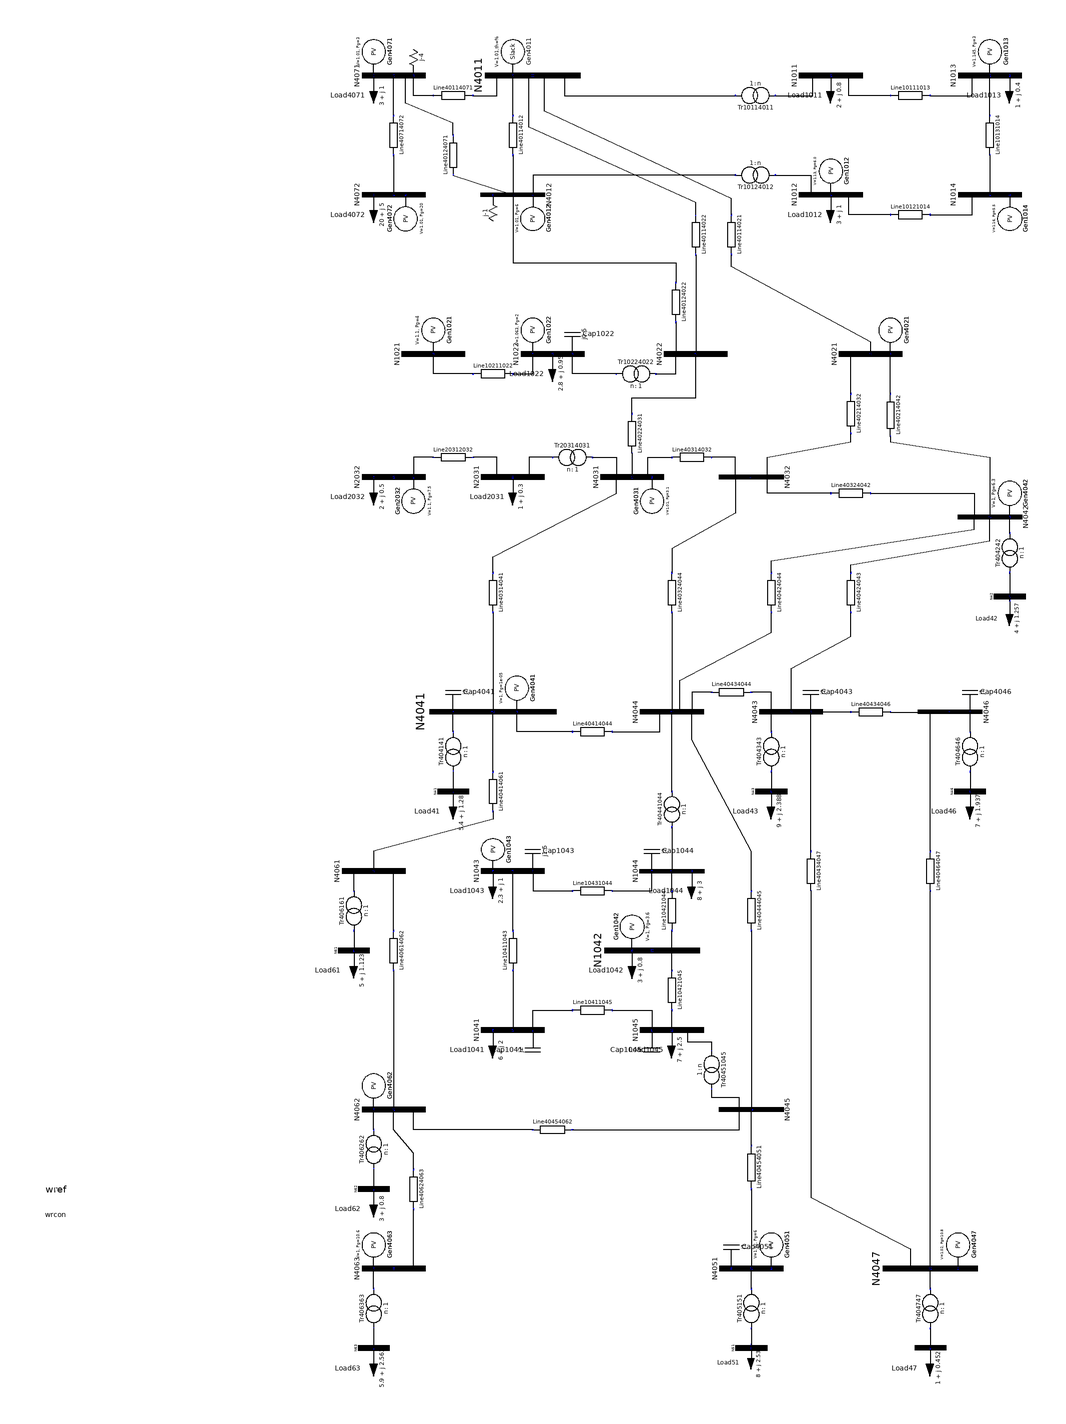

This picture is the connection diagram that the Modelica source below describes through its graphical annotations.

class lf32_028
  extends ObjectStab.Base.System;
  output Real V1011;
  output Real V1012;
  output Real V1013;
  output Real V1014;
  output Real V1021;
  output Real V1022;
  output Real V1041;
  output Real V1042;
  output Real V1043;
  output Real V1044;
  output Real V1045;
  output Real V2031;
  output Real V2032;
  output Real V4011;
  output Real V4012;
  output Real V4021;
  output Real V4022;
  output Real V4031;
  output Real V4032;
  output Real V4041;
  output Real V4042;
  output Real V4043;
  output Real V4044;
  output Real V4045;
  output Real V4046;
  output Real V4047;
  output Real V4051;
  output Real V4061;
  output Real V4062;
  output Real V4063;
  output Real V4071;
  output Real V4072;
  output Real V41;
  output Real V42;
  output Real V43;
  output Real V46;
  output Real V47;
  output Real V51;
  output Real V61;
  output Real V62;
  output Real V63;
  replaceable ObjectStab.Network.Bus N1011 annotation (Placement(
        transformation(
        origin={280,670},
        extent={{-10,-20},{10,20}},
        rotation=270)));
  replaceable ObjectStab.Network.Bus N1012 annotation (Placement(
        transformation(
        origin={280,610},
        extent={{-10,-20},{10,20}},
        rotation=270)));
  replaceable ObjectStab.Network.Bus N1013 annotation (Placement(
        transformation(
        origin={360,670},
        extent={{-10,-20},{10,20}},
        rotation=270)));
  replaceable ObjectStab.Network.Bus N1014 annotation (Placement(
        transformation(
        origin={360,610},
        extent={{-10,-20},{10,20}},
        rotation=270)));
  replaceable ObjectStab.Network.Bus N1021 annotation (Placement(
        transformation(
        origin={80,530},
        extent={{-10,-20},{10,20}},
        rotation=270)));
  replaceable ObjectStab.Network.Bus N1022 annotation (Placement(
        transformation(
        origin={140,530},
        extent={{-10,-20},{10,20}},
        rotation=270)));
  replaceable ObjectStab.Network.Bus N1041 annotation (Placement(
        transformation(
        origin={120,190},
        extent={{-10,-20},{10,20}},
        rotation=270)));
  replaceable ObjectStab.Network.Bus N1042 annotation (Placement(
        transformation(
        origin={190,230},
        extent={{-10,-30},{10,30}},
        rotation=270)));
  replaceable ObjectStab.Network.Bus N1043 annotation (Placement(
        transformation(
        origin={120,270},
        extent={{-10,-20},{10,20}},
        rotation=270)));
  replaceable ObjectStab.Network.Bus N1044 annotation (Placement(
        transformation(
        origin={200,270},
        extent={{-10,20},{10,-20}},
        rotation=90)));
  replaceable ObjectStab.Network.Bus N1045 annotation (Placement(
        transformation(
        origin={200,190},
        extent={{-10,-20},{10,20}},
        rotation=270)));
  replaceable ObjectStab.Network.Bus N2031 annotation (Placement(
        transformation(
        origin={120,468},
        extent={{-10,-20},{10,20}},
        rotation=270)));
  replaceable ObjectStab.Network.Bus N2032 annotation (Placement(
        transformation(
        origin={60,468},
        extent={{-10,-20},{10,20}},
        rotation=270)));
  replaceable ObjectStab.Network.Bus N4011 annotation (Placement(
        transformation(
        origin={130,670},
        extent={{-10,-30},{10,30}},
        rotation=270)));
  replaceable ObjectStab.Network.Bus N4012 annotation (Placement(
        transformation(
        origin={120,610},
        extent={{-10,20},{10,-20}},
        rotation=270)));
  replaceable ObjectStab.Network.Bus N4021 annotation (Placement(
        transformation(
        origin={300,530},
        extent={{-10,-20},{10,20}},
        rotation=270)));
  replaceable ObjectStab.Network.Bus N4022 annotation (Placement(
        transformation(
        origin={212,530},
        extent={{-10,-20},{10,20}},
        rotation=270)));
  replaceable ObjectStab.Network.Bus N4031 annotation (Placement(
        transformation(
        origin={180,468},
        extent={{-10,-20},{10,20}},
        rotation=270)));
  replaceable ObjectStab.Network.Bus N4032 annotation (Placement(
        transformation(
        origin={240,468},
        extent={{-10,20},{10,-20}},
        rotation=270)));
  replaceable ObjectStab.Network.Bus N4041 annotation (Placement(
        transformation(
        origin={110,350},
        extent={{-10,-40},{10,40}},
        rotation=270)));
  replaceable ObjectStab.Network.Bus N4042 annotation (Placement(
        transformation(
        origin={360,448},
        extent={{-10,20},{10,-20}},
        rotation=270)));
  replaceable ObjectStab.Network.Bus N4043 annotation (Placement(
        transformation(
        origin={260,350},
        extent={{-10,-20},{10,20}},
        rotation=270)));
  replaceable ObjectStab.Network.Bus N4044 annotation (Placement(
        transformation(
        origin={200,350},
        extent={{-10,-20},{10,20}},
        rotation=270)));
  replaceable ObjectStab.Network.Bus N4045 annotation (Placement(
        transformation(
        origin={240,150},
        extent={{-10,20},{10,-20}},
        rotation=270)));
  replaceable ObjectStab.Network.Bus N4046 annotation (Placement(
        transformation(
        origin={340,350},
        extent={{-10,20},{10,-20}},
        rotation=270)));
  replaceable ObjectStab.Network.Bus N4047 annotation (Placement(
        transformation(
        origin={330,70},
        extent={{-10,-30},{10,30}},
        rotation=270)));
  replaceable ObjectStab.Network.Bus N4051 annotation (Placement(
        transformation(
        origin={240,70},
        extent={{-10,-20},{10,20}},
        rotation=270)));
  replaceable ObjectStab.Network.Bus N4061 annotation (Placement(
        transformation(
        origin={50,270},
        extent={{-10,-20},{10,20}},
        rotation=270)));
  replaceable ObjectStab.Network.Bus N4062 annotation (Placement(
        transformation(
        origin={60,150},
        extent={{-10,-20},{10,20}},
        rotation=270)));
  replaceable ObjectStab.Network.Bus N4063 annotation (Placement(
        transformation(
        origin={60,70},
        extent={{-10,-20},{10,20}},
        rotation=270)));
  replaceable ObjectStab.Network.Bus N4071 annotation (Placement(
        transformation(
        origin={60,670},
        extent={{-10,-20},{10,20}},
        rotation=270)));
  replaceable ObjectStab.Network.Bus N4072 annotation (Placement(
        transformation(
        origin={60,610},
        extent={{-10,-20},{10,20}},
        rotation=270)));
  replaceable ObjectStab.Network.Bus N41 annotation (Placement(
        transformation(
        origin={90,310},
        extent={{-10,-10},{10,10}},
        rotation=270)));
  replaceable ObjectStab.Network.Bus N42 annotation (Placement(
        transformation(
        origin={370,408},
        extent={{-10,-10},{10,10}},
        rotation=270)));
  replaceable ObjectStab.Network.Bus N43 annotation (Placement(
        transformation(
        origin={250,310},
        extent={{-10,-10},{10,10}},
        rotation=270)));
  replaceable ObjectStab.Network.Bus N46 annotation (Placement(
        transformation(
        origin={350,310},
        extent={{-10,-10},{10,10}},
        rotation=270)));
  replaceable ObjectStab.Network.Bus N47 annotation (Placement(
        transformation(
        origin={330.077,30.25},
        extent={{-9.75,-9.923},{9.75,9.923}},
        rotation=270)));
  replaceable ObjectStab.Network.Bus N51 annotation (Placement(
        transformation(
        origin={240,30},
        extent={{-10,-10},{10,10}},
        rotation=270)));
  replaceable ObjectStab.Network.Bus N61 annotation (Placement(
        transformation(
        origin={40,230},
        extent={{-10,-10},{10,10}},
        rotation=270)));
  replaceable ObjectStab.Network.Bus N62 annotation (Placement(
        transformation(
        origin={50,110},
        extent={{-10,-10},{10,10}},
        rotation=270)));
  replaceable ObjectStab.Network.Bus N63 annotation (Placement(
        transformation(
        origin={50,30},
        extent={{-10,-10},{10,10}},
        rotation=270)));
  replaceable Nordic32.Models.SweLoad Load1011(P0=2, Q0=0.8) annotation (Placement(
        transformation(
        origin={280,660},
        extent={{-10,-10},{10,10}},
        rotation=270)));
  replaceable Nordic32.Models.SweLoad Load1012(P0=3, Q0=1) annotation (Placement(
        transformation(
        origin={280,600},
        extent={{-10,-10},{10,10}},
        rotation=270)));
  replaceable Nordic32.Models.SweLoad Load1013(P0=1, Q0=0.4) annotation (Placement(
        transformation(
        origin={370,660},
        extent={{-10,-10},{10,10}},
        rotation=270)));
  replaceable Nordic32.Models.SweLoad Load1022(P0=2.8, Q0=0.95)
    annotation (Placement(transformation(
        origin={140,520},
        extent={{-10,-10},{10,10}},
        rotation=270)));
  replaceable Nordic32.Models.SweLoad Load1041(P0=6, Q0=2) annotation (Placement(
        transformation(
        origin={110,180},
        extent={{-10,-10},{10,10}},
        rotation=270)));
  replaceable Nordic32.Models.SweLoad Load1042(P0=3, Q0=0.8) annotation (Placement(
        transformation(
        origin={180,219.916},
        extent={{-10.0835,-10},{10.0835,10}},
        rotation=270)));
  replaceable Nordic32.Models.SweLoad Load1043(P0=2.3, Q0=1) annotation (Placement(
        transformation(
        origin={110,260},
        extent={{-10,-10},{10,10}},
        rotation=270)));
  replaceable Nordic32.Models.SweLoad Load1044(P0=8, Q0=3) annotation (Placement(
        transformation(
        origin={210,260},
        extent={{-10,-10},{10,10}},
        rotation=270)));
  replaceable Nordic32.Models.SweLoad Load1045(P0=7, Q0=2.5) annotation (Placement(
        transformation(
        origin={200,180},
        extent={{-10,-10},{10,10}},
        rotation=270)));
  replaceable Nordic32.Models.SweLoad Load2031(P0=1, Q0=0.3) annotation (Placement(
        transformation(
        origin={120,458},
        extent={{-10,-10},{10,10}},
        rotation=270)));
  replaceable Nordic32.Models.SweLoad Load2032(P0=2, Q0=0.5) annotation (Placement(
        transformation(
        origin={50,458},
        extent={{-10,-10},{10,10}},
        rotation=270)));
  replaceable Nordic32.Models.SweLoad Load4071(P0=3, Q0=1) annotation (Placement(
        transformation(
        origin={50,660},
        extent={{-10,-10},{10,10}},
        rotation=270)));
  replaceable Nordic32.Models.SweLoad Load4072(P0=20, Q0=5) annotation (Placement(
        transformation(
        origin={50,600},
        extent={{-10,-10},{10,10}},
        rotation=270)));
  replaceable Nordic32.Models.SweLoad Load41(P0=5.4, Q0=1.283)
    annotation (Placement(transformation(
        origin={90,300},
        extent={{-10,-10},{10,10}},
        rotation=270)));
  replaceable Nordic32.Models.SweLoad Load42(P0=4, Q0=1.257) annotation (Placement(
        transformation(
        origin={370,397},
        extent={{-9,-10},{9,10}},
        rotation=270)));
  replaceable Nordic32.Models.SweLoad Load43(P0=9, Q0=2.388) annotation (Placement(
        transformation(
        origin={250,300},
        extent={{-10,-10},{10,10}},
        rotation=270)));
  replaceable Nordic32.Models.SweLoad Load46(P0=7, Q0=1.937) annotation (Placement(
        transformation(
        origin={350,300},
        extent={{-10,-10},{10,10}},
        rotation=270)));
  replaceable Nordic32.Models.SweLoad Load47(P0=1, Q0=0.452) annotation (Placement(
        transformation(
        origin={330,20},
        extent={{-10,-10},{10,10}},
        rotation=270)));
  replaceable Nordic32.Models.SweLoad Load51(P0=8, Q0=2.532) annotation (Placement(
        transformation(
        origin={240,23},
        extent={{-9,-10},{9,10}},
        rotation=270)));
  replaceable Nordic32.Models.SweLoad Load61(P0=5, Q0=1.123) annotation (Placement(
        transformation(
        origin={40,220},
        extent={{-10,-10},{10,10}},
        rotation=270)));
  replaceable Nordic32.Models.SweLoad Load62(P0=3, Q0=0.8) annotation (Placement(
        transformation(
        origin={50,100},
        extent={{-10,-10},{10,10}},
        rotation=270)));
  replaceable Nordic32.Models.SweLoad Load63(P0=5.9, Q0=2.562)
    annotation (Placement(transformation(
        origin={50,20},
        extent={{-10,-10},{10,10}},
        rotation=270)));
  ObjectStab.Network.ShuntCapacitor Cap1022(G=0, B=0.5) annotation (Placement(
        transformation(
        origin={150,540},
        extent={{-10,-10},{10,10}},
        rotation=90)));
  ObjectStab.Network.ShuntCapacitor Cap1041(G=0, B=2) annotation (Placement(
        transformation(
        origin={130,180},
        extent={{-10,-10},{10,10}},
        rotation=270)));
  ObjectStab.Network.ShuntCapacitor Cap1043(G=0, B=1.5) annotation (Placement(
        transformation(
        origin={130,280},
        extent={{-10,-10},{10,10}},
        rotation=90)));
  ObjectStab.Network.ShuntCapacitor Cap1044(G=0, B=2) annotation (Placement(
        transformation(
        origin={190,280},
        extent={{-10,-10},{10,10}},
        rotation=90)));
  ObjectStab.Network.ShuntCapacitor Cap1045(G=0, B=2) annotation (Placement(
        transformation(
        origin={190,180},
        extent={{-10,-10},{10,10}},
        rotation=270)));
  ObjectStab.Network.ShuntReactor Reactor4012(G=0, B=-1) annotation (Placement(
        transformation(
        origin={110,600},
        extent={{-10,-10},{10,10}},
        rotation=270)));
  ObjectStab.Network.ShuntCapacitor Cap4041(G=0, B=2) annotation (Placement(
        transformation(
        origin={90,360},
        extent={{-10,-10},{10,10}},
        rotation=90)));
  ObjectStab.Network.ShuntCapacitor Cap4043(G=0, B=2) annotation (Placement(
        transformation(
        origin={270,360},
        extent={{-10,-10},{10,10}},
        rotation=90)));
  ObjectStab.Network.ShuntCapacitor Cap4046(G=0, B=1) annotation (Placement(
        transformation(
        origin={350,360},
        extent={{-10,-10},{10,10}},
        rotation=90)));
  ObjectStab.Network.ShuntCapacitor Cap4051(G=0, B=1) annotation (Placement(
        transformation(
        origin={230,81},
        extent={{-11,-10},{11,10}},
        rotation=90)));
  ObjectStab.Network.ShuntReactor Reactor4071(G=0, B=-4) annotation (Placement(
        transformation(
        origin={70,680},
        extent={{-10,-10},{10,10}},
        rotation=90)));
  replaceable ObjectStab.Generators.PVNode Gen1012(V0=1.13, Pg0=6.0)
    annotation (Placement(transformation(
        origin={280,620},
        extent={{-10,-10},{10,10}},
        rotation=90)));
  replaceable ObjectStab.Generators.PVNode Gen1013(V0=1.145, Pg0=3)
    annotation (Placement(transformation(
        origin={360,680},
        extent={{-10,-10},{10,10}},
        rotation=90)));
  replaceable ObjectStab.Generators.PVNode Gen1014(V0=1.16, Pg0=5.5)
    annotation (Placement(transformation(
        origin={370,600},
        extent={{-10,10},{10,-10}},
        rotation=270)));
  replaceable ObjectStab.Generators.PVNode Gen1021(V0=1.1, Pg0=4)
    annotation (Placement(transformation(
        origin={80,540},
        extent={{-10,-10},{10,10}},
        rotation=90)));
  replaceable ObjectStab.Generators.PVNode Gen1022(V0=1.0630, Pg0=2)
    annotation (Placement(transformation(
        origin={130,540},
        extent={{-10,-10},{10,10}},
        rotation=90)));
  replaceable ObjectStab.Generators.PVNode Gen1042(V0=1, Pg0=3.6)
    annotation (Placement(transformation(
        origin={180,240},
        extent={{-10,10},{10,-10}},
        rotation=90)));
  replaceable ObjectStab.Generators.PVNode Gen1043(V0=0.9902, Pg0=1.8)
    annotation (Placement(transformation(
        origin={110,279},
        extent={{-9,-10},{9,10}},
        rotation=90)));
  replaceable ObjectStab.Generators.PVNode Gen2032(V0=1.1, Pg0=7.5)
    annotation (Placement(transformation(
        origin={70,458},
        extent={{-10,-10},{10,10}},
        rotation=270)));
  replaceable ObjectStab.Generators.PVNode Gen4012(V0=1.01, Pg0=6)
    annotation (Placement(transformation(
        origin={130,600},
        extent={{-10,10},{10,-10}},
        rotation=270)));
  replaceable ObjectStab.Generators.PVNode Gen4021(V0=1.0083, Pg0=2.5)
    annotation (Placement(transformation(
        origin={310,540},
        extent={{-10,-10},{10,10}},
        rotation=90)));
  replaceable ObjectStab.Generators.PVNode Gen4031(V0=1.01, Pg0=3.1)
    annotation (Placement(transformation(
        origin={190,458},
        extent={{-10,-10},{10,10}},
        rotation=270)));
  replaceable ObjectStab.Generators.PVNode Gen4041(V0=1, Pg0=0.000010)
    annotation (Placement(transformation(
        origin={122,360},
        extent={{-10,-10},{10,10}},
        rotation=90)));
  replaceable ObjectStab.Generators.PVNode Gen4042(V0=1, Pg0=6.3)
    annotation (Placement(transformation(
        origin={370,458},
        extent={{-10,-10},{10,10}},
        rotation=90)));
  replaceable ObjectStab.Generators.PVNode Gen4047(V0=1.02, Pg0=10.8)
    annotation (Placement(transformation(
        origin={344,80},
        extent={{-10,-10},{10,10}},
        rotation=90)));
  replaceable ObjectStab.Generators.PVNode Gen4051(V0=1.02, Pg0=6)
    annotation (Placement(transformation(
        origin={250,80},
        extent={{-10,-10},{10,10}},
        rotation=90)));
  replaceable ObjectStab.Generators.PVNode Gen4062(V0=1.0005, Pg0=5.3)
    annotation (Placement(transformation(
        origin={50,160},
        extent={{-10,-10},{10,10}},
        rotation=90)));
  replaceable ObjectStab.Generators.PVNode Gen4063(V0=1, Pg0=10.6)
    annotation (Placement(transformation(
        origin={50,80},
        extent={{-10,-10},{10,10}},
        rotation=90)));
  replaceable ObjectStab.Generators.PVNode Gen4071(V0=1.01, Pg0=3)
    annotation (Placement(transformation(
        origin={50,680},
        extent={{-10,-10},{10,10}},
        rotation=90)));
  replaceable ObjectStab.Generators.PVNode Gen4072(V0=1.01, Pg0=20)
    annotation (Placement(transformation(
        origin={66,600},
        extent={{-10,-10},{10,10}},
        rotation=270)));
  replaceable ObjectStab.Generators.Slack Gen4011(V0=1.01) annotation (Placement(
        transformation(
        origin={120,680},
        extent={{-10,-10},{10,10}},
        rotation=90)));
  replaceable ObjectStab.Network.Pilink Line10111013(
    R=0.005,
    X=0.035,
    B=0.028000) annotation (Placement(transformation(extent={{310,650},{
            330,670}})));
  replaceable ObjectStab.Network.Pilink Line10121014(
    R=0.007,
    X=0.045,
    B=0.036000) annotation (Placement(transformation(extent={{310,590},{
            330,610}})));
  replaceable ObjectStab.Network.Pilink Line10131014(
    R=0.003500,
    X=0.025,
    B=0.020000) annotation (Placement(transformation(
        origin={360,640},
        extent={{-10,-10},{10,10}},
        rotation=270)));
  replaceable ObjectStab.Network.Pilink Line10211022(
    R=0.015,
    X=0.100,
    B=0.060000) annotation (Placement(transformation(extent={{100,510},{
            120,530}})));
  replaceable ObjectStab.Network.Pilink Line10411043(
    R=0.005,
    X=0.030,
    B=0.024000) annotation (Placement(transformation(
        origin={120,230},
        extent={{-10,-10},{10,10}},
        rotation=90)));
  replaceable ObjectStab.Network.Pilink Line10411045(
    R=0.007500,
    X=0.060,
    B=0.050000) annotation (Placement(transformation(extent={{150,190},{
            170,210}})));
  replaceable ObjectStab.Network.Pilink Line10421044(
    R=0.019,
    X=0.140,
    B=0.240000) annotation (Placement(transformation(
        origin={200,250},
        extent={{-10,-10},{10,10}},
        rotation=90)));
  replaceable ObjectStab.Network.Pilink Line10421045(
    R=0.050,
    X=0.300,
    B=0.060000) annotation (Placement(transformation(
        origin={200,210},
        extent={{-10,-10},{10,10}},
        rotation=270)));
  replaceable ObjectStab.Network.Pilink Line10431044(
    R=0.005,
    X=0.040,
    B=0.032000) annotation (Placement(transformation(extent={{150,250},{
            170,270}})));
  replaceable ObjectStab.Network.Pilink Line20312032(
    R=0.006,
    X=0.045,
    B=0.030000) annotation (Placement(transformation(extent={{100,468},{
            80,488}})));
  replaceable ObjectStab.Network.Pilink Line40114012(
    R=0.001,
    X=0.008,
    B=0.200000) annotation (Placement(transformation(
        origin={120,640},
        extent={{-10,-10},{10,10}},
        rotation=270)));
  replaceable ObjectStab.Network.Pilink Line40114021(
    R=0.006,
    X=0.060,
    B=1.800000) annotation (Placement(transformation(
        origin={230,590},
        extent={{-10,-10},{10,10}},
        rotation=270)));
  replaceable ObjectStab.Network.Pilink Line40114022(
    R=0.004,
    X=0.040,
    B=1.200000) annotation (Placement(transformation(
        origin={212,590},
        extent={{-10,-10},{10,10}},
        rotation=270)));
  replaceable ObjectStab.Network.Pilink Line40114071(
    R=0.005,
    X=0.045,
    B=1.400000) annotation (Placement(transformation(extent={{80,650},{
            100,670}})));
  replaceable ObjectStab.Network.Pilink Line40124022(
    R=0.004,
    X=0.035,
    B=1.005000) annotation (Placement(transformation(
        origin={202,556},
        extent={{-10,-10},{10,10}},
        rotation=270)));
  replaceable ObjectStab.Network.Pilink Line40124071(
    R=0.005,
    X=0.050,
    B=1.500000) annotation (Placement(transformation(
        origin={90,630},
        extent={{-10,-10},{10,10}},
        rotation=90)));
  replaceable ObjectStab.Network.Pilink Line40214032(
    R=0.004,
    X=0.040,
    B=1.200000) annotation (Placement(transformation(
        origin={290,500},
        extent={{-10,-10},{10,10}},
        rotation=270)));
  replaceable ObjectStab.Network.Pilink Line40214042(
    R=0.010,
    X=0.060,
    B=3.000000) annotation (Placement(transformation(
        origin={310,499.25},
        extent={{-10.75,-10},{10.75,10}},
        rotation=270)));
  replaceable ObjectStab.Network.Pilink Line40224031(
    R=0.002,
    X=0.020,
    B=2.400000) annotation (Placement(transformation(
        origin={180,490},
        extent={{-10,-10},{10,10}},
        rotation=270)));
  replaceable ObjectStab.Network.Pilink Line40314032(
    R=0.001,
    X=0.010,
    B=0.300000) annotation (Placement(transformation(extent={{200,468},{
            220,488}})));
  replaceable ObjectStab.Network.Pilink Line40314041(
    R=0.003,
    X=0.020,
    B=4.800000) annotation (Placement(transformation(
        origin={110,410},
        extent={{-10,-10},{10,10}},
        rotation=270)));
  replaceable ObjectStab.Network.Pilink Line40324042(
    R=0.010,
    X=0.040,
    B=2.000000) annotation (Placement(transformation(extent={{280,450},{
            300,470}})));
  replaceable ObjectStab.Network.Pilink Line40324044(
    R=0.006,
    X=0.050,
    B=2.400000) annotation (Placement(transformation(
        origin={200,410},
        extent={{-10,-10},{10,10}},
        rotation=270)));
  replaceable ObjectStab.Network.Pilink Line40414044(
    R=0.003,
    X=0.030,
    B=0.900000) annotation (Placement(transformation(extent={{150,330},{
            170,350}})));
  replaceable ObjectStab.Network.Pilink Line40414061(
    R=0.006,
    X=0.045,
    B=1.300000) annotation (Placement(transformation(
        origin={110,310},
        extent={{-10,-10},{10,10}},
        rotation=270)));
  replaceable ObjectStab.Network.Pilink Line40424043(
    R=0.002,
    X=0.015,
    B=0.500000) annotation (Placement(transformation(
        origin={290,410},
        extent={{-10,-10},{10,10}},
        rotation=270)));
  replaceable ObjectStab.Network.Pilink Line40424044(
    R=0.002,
    X=0.020,
    B=0.600000) annotation (Placement(transformation(
        origin={250,410},
        extent={{-10,-10},{10,10}},
        rotation=270)));
  replaceable ObjectStab.Network.Pilink Line40434044(
    R=0.001,
    X=0.010,
    B=0.300000) annotation (Placement(transformation(extent={{240,350},{
            220,370}})));
  replaceable ObjectStab.Network.Pilink Line40434046(
    R=0.001,
    X=0.010,
    B=0.300000) annotation (Placement(transformation(extent={{290,340},{
            310,360}})));
  replaceable ObjectStab.Network.Pilink Line40434047(
    R=0.002,
    X=0.020,
    B=0.600000) annotation (Placement(transformation(
        origin={270,270},
        extent={{-10,-10},{10,10}},
        rotation=270)));
  replaceable ObjectStab.Network.Pilink Line40444045(
    R=0.001,
    X=0.010,
    B=1.200000) annotation (Placement(transformation(
        origin={240,250},
        extent={{-10,-10},{10,10}},
        rotation=270)));
  replaceable ObjectStab.Network.Pilink Line40454051(
    R=0.002,
    X=0.020,
    B=2.400000) annotation (Placement(transformation(
        origin={240,121},
        extent={{-11,-10},{11,10}},
        rotation=270)));
  replaceable ObjectStab.Network.Pilink Line40454062(
    R=0.011,
    X=0.080,
    B=2.400000) annotation (Placement(transformation(extent={{150,130},{
            130,150}})));
  replaceable ObjectStab.Network.Pilink Line40464047(
    R=0.001,
    X=0.015,
    B=0.500000) annotation (Placement(transformation(
        origin={330,270},
        extent={{-10,-10},{10,10}},
        rotation=270)));
  replaceable ObjectStab.Network.Pilink Line40614062(
    R=0.002,
    X=0.020,
    B=0.600000) annotation (Placement(transformation(
        origin={60,230},
        extent={{-10,-10},{10,10}},
        rotation=270)));
  replaceable ObjectStab.Network.Pilink Line40624063(
    R=0.001500,
    X=0.015,
    B=1.800000) annotation (Placement(transformation(
        origin={70,110},
        extent={{-10,-10},{10,10}},
        rotation=270)));
  replaceable ObjectStab.Network.Pilink Line40714072(
    R=0.001500,
    X=0.015,
    B=6.000000) annotation (Placement(transformation(
        origin={60,640},
        extent={{-10,-10},{10,10}},
        rotation=270)));
  replaceable ObjectStab.Network.FixTransformer Tr10114011(
    R=0.000,
    X=0.010034,
    n=1.119946) annotation (Placement(transformation(extent={{232,650},{
            252,670}})));
  replaceable ObjectStab.Network.FixTransformer Tr10124012(
    R=0.000,
    X=0.010034,
    n=1.119946) annotation (Placement(transformation(extent={{232,610},{
            252,630}})));
  replaceable ObjectStab.Network.FixTransformer Tr10224022(
    R=0.000,
    X=0.013738,
    n=1.069976) annotation (Placement(transformation(
        origin={182,520},
        extent={{-10,-10},{10,10}},
        rotation=180)));
  replaceable ObjectStab.Network.FixTransformer Tr20314031(
    R=0.000,
    X=0.013229,
    n=1.049979) annotation (Placement(transformation(
        origin={150,478},
        extent={{-10,-10},{10,10}},
        rotation=180)));
  replaceable ObjectStab.Network.FixTransformer Tr40441044(
    R=0.000,
    X=0.005000,
    n=1.0) annotation (Placement(transformation(
        origin={200,301},
        extent={{-9,-10},{9,10}},
        rotation=270)));
  replaceable ObjectStab.Network.FixTransformer Tr40451045(
    R=0.000,
    X=0.005000,
    n=1.0) annotation (Placement(transformation(
        origin={220,170},
        extent={{-10,-10},{10,10}},
        rotation=90)));
  replaceable ObjectStab.Network.FixTransformer Tr404141(
    R=0.000,
    X=0.01,
    n=1.01) annotation (Placement(transformation(
        origin={90,330},
        extent={{-10,-10},{10,10}},
        rotation=270)));
  replaceable ObjectStab.Network.FixTransformer Tr404242(
    R=0.000,
    X=0.013,
    n=1.02) annotation (Placement(transformation(
        origin={370,430},
        extent={{-10,-10},{10,10}},
        rotation=270)));
  replaceable ObjectStab.Network.FixTransformer Tr404343(
    R=0.000,
    X=0.007,
    n=1.03) annotation (Placement(transformation(
        origin={250,330},
        extent={{-10,-10},{10,10}},
        rotation=270)));
  replaceable ObjectStab.Network.FixTransformer Tr404646(
    R=0.000,
    X=0.01,
    n=1.03) annotation (Placement(transformation(
        origin={350,330},
        extent={{-10,-10},{10,10}},
        rotation=270)));
  replaceable ObjectStab.Network.FixTransformer Tr404747(
    R=0.000,
    X=0.040000,
    n=1.00) annotation (Placement(transformation(
        origin={330,50},
        extent={{-10,-10},{10,10}},
        rotation=270)));
  replaceable ObjectStab.Network.FixTransformer Tr405151(
    R=0.000,
    X=0.0070,
    n=1.00) annotation (Placement(transformation(
        origin={240,50},
        extent={{-10,-10},{10,10}},
        rotation=270)));
  replaceable ObjectStab.Network.FixTransformer Tr406161(
    R=0.000,
    X=0.013,
    n=1.04) annotation (Placement(transformation(
        origin={40,250},
        extent={{-10,-10},{10,10}},
        rotation=270)));
  replaceable ObjectStab.Network.FixTransformer Tr406262(
    R=0.000,
    X=0.02,
    n=1.02) annotation (Placement(transformation(
        origin={50,130},
        extent={{-10,-10},{10,10}},
        rotation=270)));
  replaceable ObjectStab.Network.FixTransformer Tr406363(
    R=0.000,
    X=0.01,
    n=1.03) annotation (Placement(transformation(
        origin={50,50},
        extent={{-10,-10},{10,10}},
        rotation=270)));
equation
  connect(Load1011.T, N1011.T) annotation (Line(points={{280,670},{280,
          670}}));
  connect(Load1012.T, N1012.T) annotation (Line(points={{280,610},{280,
          610}}));
  connect(Load1022.T, N1022.T) annotation (Line(points={{140,530},{140,
          530}}));
  connect(Load1041.T, N1041.T) annotation (Line(points={{110,190},{120,
          190}}));
  connect(Load1042.T, N1042.T) annotation (Line(points={{180,230},{190,
          230}}));
  connect(Load1043.T, N1043.T) annotation (Line(points={{110,270},{120,
          270}}));
  connect(Load1044.T, N1044.T) annotation (Line(points={{210,270},{200,
          270}}));
  connect(Load1045.T, N1045.T) annotation (Line(points={{200,190},{200,
          190}}));
  connect(Load2031.T, N2031.T) annotation (Line(points={{120,468},{120,
          468}}));
  connect(Load2032.T, N2032.T) annotation (Line(points={{50,468},{60,468}}));
  connect(Load4071.T, N4071.T) annotation (Line(points={{50,670},{60,670}}));
  connect(Load4072.T, N4072.T) annotation (Line(points={{50,610},{60,610}}));
  connect(Load41.T, N41.T) annotation (Line(points={{90,310},{90,310}}));
  connect(Load42.T, N42.T) annotation (Line(points={{370,406},{370,408}}));
  connect(Load43.T, N43.T) annotation (Line(points={{250,310},{250,310}}));
  connect(Load46.T, N46.T) annotation (Line(points={{350,310},{350,310}}));
  connect(Load47.T, N47.T) annotation (Line(points={{330,30},{330.077,
          30.25}}));
  connect(Load51.T, N51.T) annotation (Line(points={{240,32},{240,30}}));
  connect(Load61.T, N61.T) annotation (Line(points={{40,230},{40,230}}));
  connect(Load62.T, N62.T) annotation (Line(points={{50,110},{50,110}}));
  connect(Load63.T, N63.T) annotation (Line(points={{50,30},{50,30}}));
  connect(Cap1022.T, N1022.T) annotation (Line(points={{150,530},{140,530}}));
  connect(Cap1041.T, N1041.T) annotation (Line(points={{130,190},{120,190}}));
  connect(Cap1043.T, N1043.T) annotation (Line(points={{130,270},{120,270}}));
  connect(Cap1044.T, N1044.T) annotation (Line(points={{190,270},{200,270}}));
  connect(Cap1045.T, N1045.T) annotation (Line(points={{190,190},{200,190}}));
  connect(Reactor4012.T, N4012.T) annotation (Line(points={{110,610},{120,
          610}}));
  connect(Cap4041.T, N4041.T) annotation (Line(points={{90,350},{110,350}}));
  connect(Cap4043.T, N4043.T) annotation (Line(points={{270,350},{260,350}}));
  connect(Cap4046.T, N4046.T) annotation (Line(points={{350,350},{340,350}}));
  connect(Cap4051.T, N4051.T) annotation (Line(points={{230,70},{240,70}}));
  connect(Gen1012.T, N1012.T) annotation (Line(points={{280,610},{280,610}}));
  connect(Gen1013.T, N1013.T) annotation (Line(points={{360,670},{360,670}}));
  connect(Gen1014.T, N1014.T) annotation (Line(points={{370,610},{360,610}}));
  connect(Gen1021.T, N1021.T) annotation (Line(points={{80,530},{80,530}}));
  connect(Gen1022.T, N1022.T) annotation (Line(points={{130,530},{140,530}}));
  connect(Gen1042.T, N1042.T) annotation (Line(points={{180,230},{190,230}}));
  connect(Gen1043.T, N1043.T) annotation (Line(points={{110,270},{120,270}}));
  connect(Gen4012.T, N4012.T) annotation (Line(points={{130,610},{120,610}}));
  connect(Gen4021.T, N4021.T) annotation (Line(points={{310,530},{300,530}}));
  connect(Gen4031.T, N4031.T) annotation (Line(points={{190,468},{180,468}}));
  connect(Gen4041.T, N4041.T) annotation (Line(points={{122,350},{110,350}}));
  connect(Gen4042.T, N4042.T) annotation (Line(points={{370,448},{360,448}}));
  connect(Gen4047.T, N4047.T) annotation (Line(points={{344,70},{330,70}}));
  connect(Gen4051.T, N4051.T) annotation (Line(points={{250,70},{240,70}}));
  connect(Gen4063.T, N4063.T) annotation (Line(points={{50,70},{60,70}}));
  connect(Gen4011.T, N4011.T) annotation (Line(points={{120,670},{130,670}}));
  connect(Line10111013.T1, N1011.T) annotation (Line(points={{310,660},{
          289,660},{289,670},{280,670}}));
  connect(Line10111013.T2, N1013.T) annotation (Line(points={{330,660},{
          351,660},{351,670},{360,670}}));
  connect(Line10121014.T1, N1012.T) annotation (Line(points={{310,600},{
          289,600},{289,610},{280,610}}));
  connect(Line10121014.T2, N1014.T) annotation (Line(points={{330,600},{
          351,600},{351,610},{360,610}}));
  connect(Line10131014.T1, N1013.T) annotation (Line(points={{360,650},{
          360,670}}));
  connect(Line10131014.T2, N1014.T) annotation (Line(points={{360,630},{
          360,610}}));
  connect(Line10411043.T1, N1041.T) annotation (Line(points={{120,220},{
          120,190}}));
  connect(Line10411043.T2, N1043.T) annotation (Line(points={{120,240},{
          120,270}}));
  connect(Line10421044.T2, N1044.T) annotation (Line(points={{200,260},{
          200,270}}));
  connect(Line40114012.T2, N4012.T) annotation (Line(points={{120,630},{
          120,610}}));
  connect(Line40114022.T2, N4022.T) annotation (Line(points={{212,580},{
          212,530}}));
  connect(Line40124071.T1, N4012.T) annotation (Line(points={{90,620},{
          120,610}}));
  connect(Line40224031.T2, N4031.T) annotation (Line(points={{180,480},{
          180,468}}));
  connect(Line40314041.T2, N4041.T) annotation (Line(points={{110,400},{
          110,350}}));
  connect(Line40324044.T2, N4044.T) annotation (Line(points={{200,400},{
          200,350}}));
  connect(Line40414061.T1, N4041.T) annotation (Line(points={{110,320},{
          110,350}}));
  connect(Line40434046.T1, N4043.T) annotation (Line(points={{290,350},{
          260,350}}));
  connect(Line40434046.T2, N4046.T) annotation (Line(points={{310,350},{
          340,350}}));
  connect(Line40444045.T2, N4045.T) annotation (Line(points={{240,240},{
          240,150}}));
  connect(Line40454051.T1, N4045.T) annotation (Line(points={{240,132},{
          240,150}}));
  connect(Line40454051.T2, N4051.T) annotation (Line(points={{240,110},{
          240,70}}));
  connect(Line40614062.T2, N4062.T) annotation (Line(points={{60,220},{60,
          150}}));
  connect(Line40714072.T1, N4071.T) annotation (Line(points={{60,650},{60,
          670}}));
  connect(Line40714072.T2, N4072.T) annotation (Line(points={{60,630},{60,
          610}}));
  connect(Tr10114011.T2, N1011.T) annotation (Line(points={{252,660},{271,
          660},{271,670},{280,670}}));
  connect(Tr10124012.T2, N1012.T) annotation (Line(points={{252,620},{270,
          620},{270,610},{280,610}}));
  connect(Tr10124012.T1, N4012.T) annotation (Line(points={{232,620},{130,
          620},{130,610},{120,610}}));
  connect(Tr10224022.T2, N1022.T) annotation (Line(points={{172,520},{150,
          520},{150,530},{140,530}}));
  connect(Tr10224022.T1, N4022.T) annotation (Line(points={{192,520},{202,
          520},{202,530},{212,530}}));
  connect(Tr40441044.T1, N4044.T) annotation (Line(points={{200,310},{200,
          350}}));
  connect(Tr40441044.T2, N1044.T) annotation (Line(points={{200,292},{200,
          270}}));
  connect(Tr404141.T2, N41.T) annotation (Line(points={{90,320},{90,310}}));
  connect(Tr404242.T2, N42.T) annotation (Line(points={{370,420},{370,408}}));
  connect(Tr404343.T2, N43.T) annotation (Line(points={{250,320},{250,310}}));
  connect(Tr404646.T2, N46.T) annotation (Line(points={{350,320},{350,310}}));
  connect(Tr404747.T1, N4047.T) annotation (Line(points={{330,60},{330,70}}));
  connect(Tr404747.T2, N47.T) annotation (Line(points={{330,40},{330.077,
          30.25}}));
  connect(Tr405151.T1, N4051.T) annotation (Line(points={{240,60},{240,70}}));
  connect(Tr405151.T2, N51.T) annotation (Line(points={{240,40},{240,30}}));
  connect(Tr406161.T2, N61.T) annotation (Line(points={{40,240},{40,230}}));
  connect(Tr406262.T2, N62.T) annotation (Line(points={{50,120},{50,110}}));
  connect(Tr406363.T2, N63.T) annotation (Line(points={{50,40},{50,30}}));
  connect(Load1013.T, N1013.T) annotation (Line(points={{370,670},{370,
          670},{360,670}}));
  connect(Line40114071.T2, N4011.T) annotation (Line(points={{100,660},{
          112,660},{112,670},{130,670}}));
  connect(Line40114071.T1, N4071.T) annotation (Line(points={{80,660},{70,
          660},{70,670},{60,670}}));
  connect(N4071.T, Gen4071.T) annotation (Line(points={{60,670},{50,670}}));
  connect(N4071.T, Reactor4071.T) annotation (Line(points={{60,670},{70,
          670}}));
  connect(Line40124071.T2, N4071.T) annotation (Line(points={{90,640},{90,
          646},{66,656},{66,656},{66,670},{58,670},{60,670}}));
  connect(Gen4072.T, N4072.T) annotation (Line(points={{66,610},{60,610}}));
  connect(Line10211022.T1, Gen1021.T) annotation (Line(points={{100,520},
          {80,520},{80,530},{78,530},{80,530}}));
  connect(Line10211022.T2, Gen1022.T) annotation (Line(points={{120,520},
          {130,520},{130,530}}));
  connect(Gen2032.T, N2032.T) annotation (Line(points={{70,468},{70,468},
          {60,468}}));
  connect(Line20312032.T2, Gen2032.T) annotation (Line(points={{80,478},{
          70,478},{70,468}}));
  connect(Load2031.T, Line20312032.T1) annotation (Line(points={{120,468},
          {112,468},{112,478},{100,478}}));
  connect(Tr20314031.T2, Load2031.T) annotation (Line(points={{140,478},{
          128,478},{128,468},{120,468}}));
  connect(Tr20314031.T1, N4031.T) annotation (Line(points={{160,478},{172,
          478},{172,468},{180,468}}));
  connect(N4031.T, Line40314032.T1) annotation (Line(points={{180,468},{
          188,468},{188,478},{200,478}}));
  connect(N4032.T, Line40314032.T2) annotation (Line(points={{240,468},{
          232,468},{232,478},{220,478}}));
  connect(Tr404242.T1, Gen4042.T) annotation (Line(points={{370,440},{370,
          448}}));
  connect(Line40224031.T1, N4022.T) annotation (Line(points={{180,500},{
          180,508},{212,508},{212,530}}));
  connect(Line40324042.T1, N4032.T) annotation (Line(points={{280,460},{
          248,460},{248,468},{240,468}}));
  connect(Line40324042.T2, N4042.T) annotation (Line(points={{300,460},{
          352,460},{352,448},{360,448}}));
  connect(N4021.T, Line40114021.T2) annotation (Line(points={{300,530},{
          300,536},{300,536},{230,574},{230,580}}));
  connect(Tr406363.T1, Gen4063.T) annotation (Line(points={{50,60},{50,70}}));
  connect(Tr406262.T1, Gen4062.T) annotation (Line(points={{50,140},{50,
          150}}));
  connect(Gen4062.T, N4062.T) annotation (Line(points={{50,150},{60,150}}));
  connect(Line40114022.T1, Gen4011.T) annotation (Line(points={{212,600},
          {212,606},{128,644},{128,670},{120,670}}));
  connect(Line40114021.T1, Gen4011.T) annotation (Line(points={{230,600},
          {230,608},{136,652},{136,670},{128,670},{120,670}}));
  connect(Cap1043.T, Line10431044.T1) annotation (Line(points={{130,270},
          {130,260},{150,260}}));
  connect(Line10431044.T2, Cap1044.T) annotation (Line(points={{170,260},
          {190,260},{190,270}}));
  connect(Cap1041.T, Line10411045.T1) annotation (Line(points={{130,190},
          {130,200},{150,200}}));
  connect(Line10411045.T2, N1045.T) annotation (Line(points={{170,200},{
          190,200},{190,190},{200,190}}));
  connect(N1045.T, Line10421045.T2) annotation (Line(points={{200,190},{
          200,200}}));
  connect(Line40464047.T1, N4046.T) annotation (Line(points={{330,280},{
          330,350},{340,350}}));
  connect(Line40444045.T1, N4044.T) annotation (Line(points={{240,260},{
          240,280},{210,336},{210,350},{200,350}}));
  connect(Tr404343.T1, N4043.T) annotation (Line(points={{250,340},{250,
          350},{260,350}}));
  connect(N4043.T, Line40424043.T2) annotation (Line(points={{260,350},{
          260,372},{290,388},{290,390},{290,400}}));
  connect(N4043.T, Line40434044.T1) annotation (Line(points={{260,350},{
          250,350},{250,360},{240,360}}));
  connect(Line40434044.T2, N4044.T) annotation (Line(points={{220,360},{
          210,360},{210,350},{200,350}}));
  connect(N4044.T, Line40424044.T2) annotation (Line(points={{200,350},{
          204,350},{204,366},{250,390},{250,400}}));
  connect(N4045.T, Tr40451045.T1) annotation (Line(points={{240,150},{234,
          150},{234,156},{220,156},{220,160}}));
  connect(Tr40451045.T2, Load1045.T) annotation (Line(points={{220,180},{
          220,184},{208,184},{208,190},{200,190}}));
  connect(Line40454062.T1, N4045.T) annotation (Line(points={{150,140},{
          234,140},{234,150},{238,150},{240,150}}));
  connect(Line40454062.T2, N4062.T) annotation (Line(points={{130,140},{
          70,140},{70,150},{60,150}}));
  connect(Line40624063.T1, N4062.T) annotation (Line(points={{70,120},{70,
          128},{60,140},{60,150}}));
  connect(N4063.T, Line40624063.T2) annotation (Line(points={{60,70},{70,
          70},{70,100}}));
  connect(N4047.T, Line40464047.T2) annotation (Line(points={{330,70},{
          330,260}}));
  connect(Line40434047.T1, Cap4043.T) annotation (Line(points={{270,280},
          {270,350}}));
  connect(Line40434047.T2, N4047.T) annotation (Line(points={{270,260},{
          270,106},{320,80},{320,70},{330,70}}));
  connect(N1042.T, Line10421044.T1) annotation (Line(points={{190,230},{
          200,230},{200,240}}));
  connect(Line10421045.T1, N1042.T) annotation (Line(points={{200,220},{
          200,230},{190,230}}));
  connect(Tr404646.T1, Cap4046.T) annotation (Line(points={{350,340},{350,
          350}}));
  connect(Line40614062.T1, N4061.T) annotation (Line(points={{60,240},{60,
          270},{50,270}}));
  connect(Tr406161.T1, N4061.T) annotation (Line(points={{40,260},{40,270},
          {50,270}}));
  connect(Line40114012.T1, Gen4011.T) annotation (Line(points={{120,650},
          {120,670}}));
  connect(Gen4011.T, Tr10114011.T1) annotation (Line(points={{120,670},{
          146,670},{146,660},{232,660}}));
  connect(N4032.T, Line40214032.T2) annotation (Line(points={{240,468},{
          248,468},{248,478},{290,486},{290,490}}));
  connect(Line40424043.T1, N4042.T) annotation (Line(points={{290,420},{
          290,424},{360,436},{360,448},{360,448}}));
  connect(Line40424044.T1, N4042.T) annotation (Line(points={{250,420},{
          250,426},{352,442},{352,448},{360,448}}));
  connect(Line40124022.T2, N4022.T) annotation (Line(points={{202,546},{
          202,530},{212,530}}));
  connect(N4012.T, Line40124022.T1) annotation (Line(points={{120,610},{
          120,576},{202,576},{202,566}}));
  connect(Line40414044.T2, N4044.T) annotation (Line(points={{170,340},{
          194,340},{194,350},{200,350}}));
  connect(Line40414044.T1, Gen4041.T) annotation (Line(points={{150,340},
          {122,340},{122,350}}));
  connect(Line40414061.T2, N4061.T) annotation (Line(points={{110,300},{
          110,296},{50,280},{50,270}}));
  connect(Line40314041.T1, N4031.T) annotation (Line(points={{110,420},{
          110,428},{172,460},{172,468},{180,468}}));
  connect(Tr404141.T1, Cap4041.T) annotation (Line(points={{90,340},{90,
          350}}));
  connect(Line40214042.T1, Gen4021.T) annotation (Line(points={{310,510},
          {310,530}}));
  connect(Line40214032.T1, N4021.T) annotation (Line(points={{290,510},{
          290,530},{300,530}}));
  connect(Line40214042.T2, N4042.T) annotation (Line(points={{310,488.5},
          {310,486},{360,478},{360,448}}));
  connect(N4032.T, Line40324044.T1) annotation (Line(points={{240,468},{
          232,468},{232,450},{200,432},{200,420}}));
  N1011.V = V1011;
  N1012.V = V1012;
  N1013.V = V1013;
  N1014.V = V1014;
  N1021.V = V1021;
  N1022.V = V1022;
  N1041.V = V1041;
  N1042.V = V1042;
  N1043.V = V1043;
  N1044.V = V1044;
  N1045.V = V1045;
  N2031.V = V2031;
  N2032.V = V2032;
  N4011.V = V4011;
  N4012.V = V4012;
  N4021.V = V4021;
  N4022.V = V4022;
  N4031.V = V4031;
  N4032.V = V4032;
  N4041.V = V4041;
  N4042.V = V4042;
  N4043.V = V4043;
  N4044.V = V4044;
  N4045.V = V4045;
  N4046.V = V4046;
  N4047.V = V4047;
  N4051.V = V4051;
  N4061.V = V4061;
  N4062.V = V4062;
  N4063.V = V4063;
  N4071.V = V4071;
  N4072.V = V4072;
  N41.V = V41;
  N42.V = V42;
  N43.V = V43;
  N46.V = V46;
  N47.V = V47;
  N51.V = V51;
  N61.V = V61;
  N62.V = V62;
  N63.V = V63;
  annotation (
    Diagram(coordinateSystem(
        preserveAspectRatio=false,
        extent={{0,0},{400,700}},
        grid={2,2}), graphics));
end lf32_028;